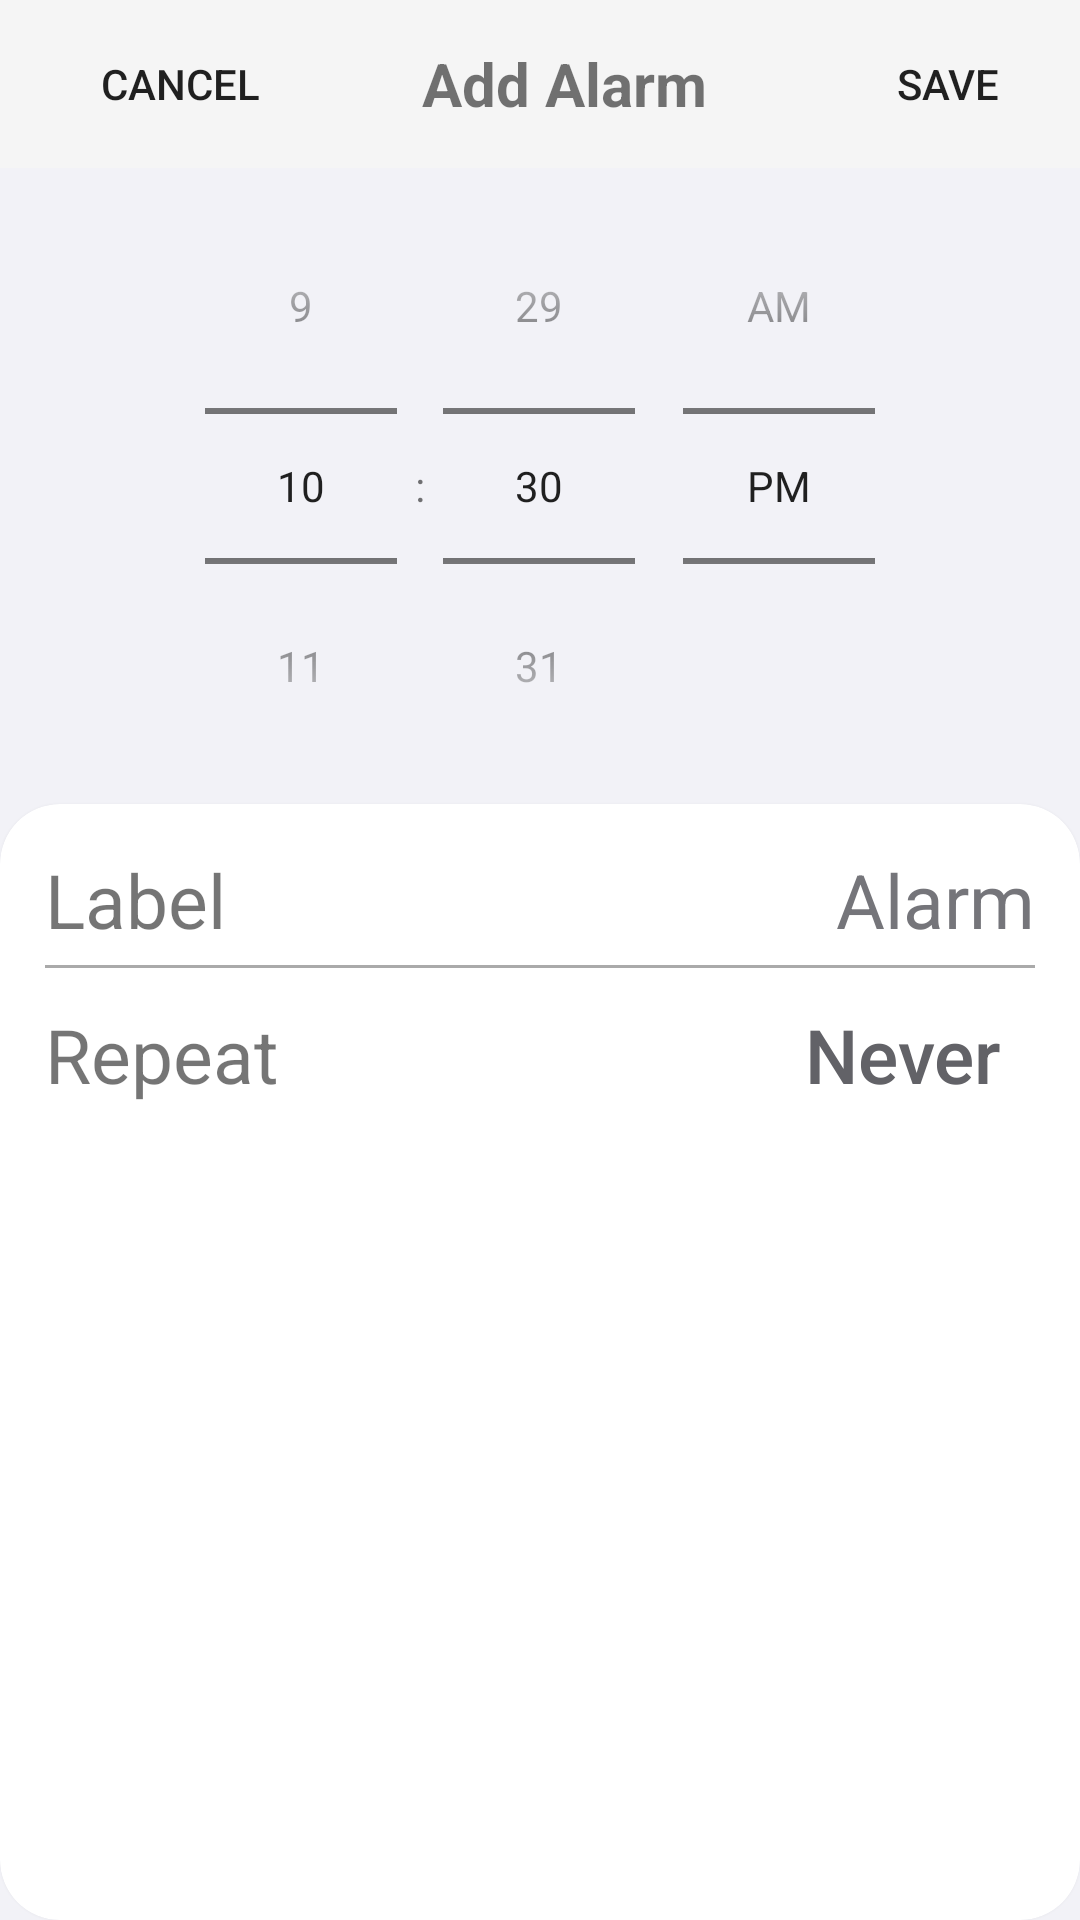

Write the Android layout XML for this screen, with the resource values it uses.
<!-- AndroidManifest.xml: application theme Theme.TheAnnoyingAlarm -->
<!-- res/layout/alarm_edit.xml -->
<?xml version="1.0" encoding="utf-8"?>
<LinearLayout xmlns:android="http://schemas.android.com/apk/res/android"
    xmlns:app="http://schemas.android.com/apk/res-auto"
    android:orientation="vertical"
    android:layout_width="match_parent"
    android:layout_height="match_parent"
    android:background="#F2F2F7">

    <androidx.appcompat.widget.Toolbar
        android:id="@+id/alarmEditToolbar"
        android:layout_width="match_parent"
        android:layout_height="wrap_content"
        android:background="?attr/colorPrimary">
    <LinearLayout
        android:layout_width="match_parent"
        android:layout_height="wrap_content"
        android:orientation="horizontal"
        android:gravity="center_vertical">
        <Button
            android:id="@+id/alarmEditCancel"
            android:layout_width="wrap_content"
            android:layout_height="wrap_content"
            android:text="Cancel"
            android:layout_gravity="start"
            android:background="@android:color/transparent"/>

        <TextView
            android:id="@+id/alarmEditTitle"
            android:layout_width="0dp"
            android:layout_height="wrap_content"
            android:text="@string/add_alarm"
            android:textStyle="bold"
            android:textSize="20sp"
            android:layout_weight="1"
            android:gravity="center"/>

        <Button
            android:id="@+id/alarmEditDone"
            android:layout_width="wrap_content"
            android:layout_height="wrap_content"
            android:text="Save"
            android:layout_gravity="end"
            android:background="@android:color/transparent"/>
    </LinearLayout>

    </androidx.appcompat.widget.Toolbar>

    <TimePicker
        android:id="@+id/alarmTimePicker"
        android:layout_width="wrap_content"
        android:layout_height="wrap_content"
        android:timePickerMode="spinner"
        android:layout_gravity="center"/>

    <androidx.cardview.widget.CardView
        android:layout_width="match_parent"
        android:layout_height="match_parent"
        app:cardCornerRadius="20dp"
        android:elevation="10dp">
        <ScrollView
            android:layout_width="match_parent"
            android:layout_height="match_parent">
            <LinearLayout
                android:layout_width="match_parent"
                android:layout_height="wrap_content"
                android:orientation="vertical"
                android:padding="15dp">
                <LinearLayout
                    android:layout_width="match_parent"
                    android:layout_height="wrap_content"
                    android:orientation="horizontal">
                    <TextView
                        android:id="@+id/alarmNameLabel"
                        android:layout_width="wrap_content"
                        android:layout_height="wrap_content"
                        android:text="@string/label"
                        android:textSize="25sp"
                        android:gravity="start"/>

                    <EditText
                        android:id="@+id/alarmName"
                        android:layout_width="0dp"
                        android:layout_height="wrap_content"
                        android:layout_weight="1"
                        android:autofillHints="Alarm"
                        android:ems="10"
                        android:inputType="text"
                        android:hint="@string/alarm"
                        android:text=""
                        android:textSize="25sp"
                        android:textAlignment="viewEnd"
                        android:textColor="#626267"
                        android:textColorHint="#75757A"
                        android:background="@android:color/transparent"
                        android:labelFor="@id/alarmNameLabel"/>
                </LinearLayout>

                <View
                    android:layout_width="match_parent"
                    android:layout_height="1dp"
                    android:background="@android:color/darker_gray"
                    android:layout_marginBottom="5dp"
                    android:layout_marginTop="5dp"/>

                <LinearLayout
                    android:layout_width="match_parent"
                    android:layout_height="wrap_content"
                    android:orientation="horizontal">
                    <TextView
                        android:id="@+id/alarmRepeatLabel"
                        android:layout_width="wrap_content"
                        android:layout_height="wrap_content"
                        android:text="Repeat"
                        android:textSize="25sp"
                        android:gravity="start"
                        android:layout_weight="1"/>

                    <Button
                        android:id="@+id/alarmRepeatButton"
                        android:layout_width="wrap_content"
                        android:layout_height="wrap_content"
                        android:layout_weight="0"
                        android:text="Never"
                        android:background="@android:color/transparent"
                        android:textColor="#626267"
                        android:textSize="25sp"
                        android:textAllCaps="false"
                        android:textStyle="normal"
                        android:drawableEnd="@drawable/baseline_arrow_forward_ios_24"
                        android:drawableTint="#626267"/>
                </LinearLayout>

            </LinearLayout>
        </ScrollView>
    </androidx.cardview.widget.CardView>
</LinearLayout>
<!-- resources referenced by this layout -->
<resources>
  <string name="add_alarm">Add Alarm</string>
  <string name="alarm">Alarm</string>
  <string name="label">Label</string>
  <style name="Theme.TheAnnoyingAlarm" parent="Theme.AppCompat.Light.NoActionBar" />
</resources>
